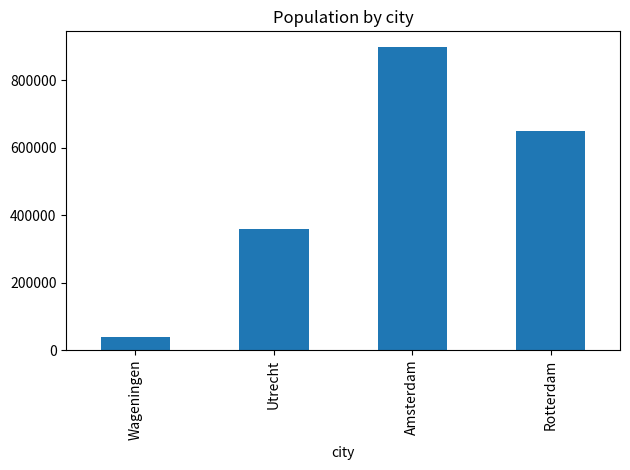
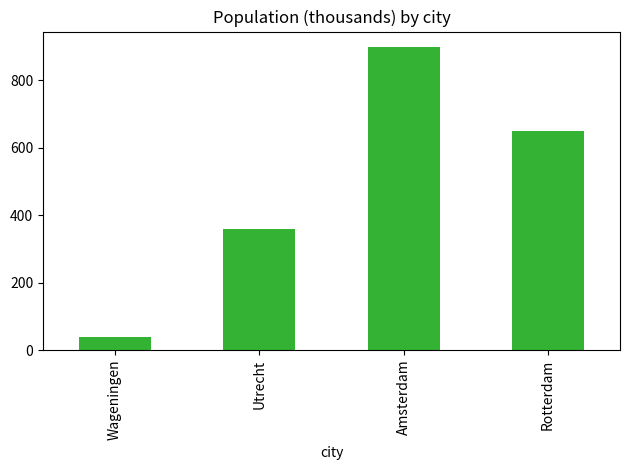

Reproduce these figures in Python, in order.
import pandas as pd
print("pandas ready, version", pd.__version__)

df = pd.DataFrame({
    "city": ["Wageningen", "Utrecht", "Amsterdam", "Rotterdam"],
    "population": [40000, 360000, 900000, 650000],
    "region": ["Gelderland", "Utrecht", "N-Holland", "S-Holland"],
})
df

print(df.shape)      # (rows, columns)
print(df.columns.tolist())
df.head(2)           # first 2 rows

df.describe()        # summary stats for numeric columns

# ✅ Solution
print(df["city"])
print(df[["city", "population"]])

# Comment: one column (single brackets) gives a Series; multiple columns need a
# LIST of names inside the brackets — hence the double [[ ]].

# cities with more than 500,000 people
big = df[df["population"] > 500000]
big

# combine conditions with & (and) / | (or) — note the parentheses!
df[(df["population"] > 100000) & (df["region"] != "Utrecht")]

# ✅ Solution
result = df[(df["population"] >= 100000) & (df["population"] <= 700000)]
print(result)

# Comment: two conditions joined with & — each in its own parentheses. This
# "between" pattern is extremely common when cleaning or subsetting data.

# create a new column
df["pop_thousands"] = df["population"] / 1000
df

# group and summarize: total population per region
df.groupby("region")["population"].sum()

# ✅ Solution
df["is_big"] = df["population"] > 500000
print(df[["city", "is_big"]])

# Comment: a comparison on a whole column produces a whole column of True/False —
# the same vectorized idea from NumPy, now on a DataFrame.

import matplotlib.pyplot as plt
df.plot(x="city", y="population", kind="bar", legend=False)
plt.title("Population by city")
plt.tight_layout()
plt.show()

# ✅ Solution
df.plot(x="city", y="pop_thousands", kind="bar", legend=False, color="#34B233")
plt.title("Population (thousands) by city")
plt.tight_layout()
plt.show()

# Comment: pandas .plot() is perfect for a quick look. For publication figures
# you'd reach for matplotlib or seaborn directly, but this gets you 90% there fast.
